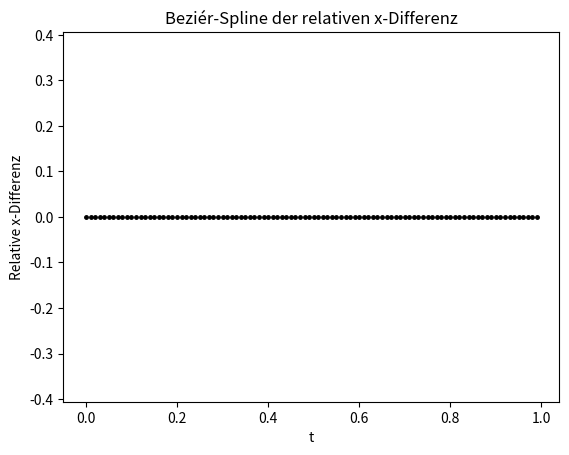
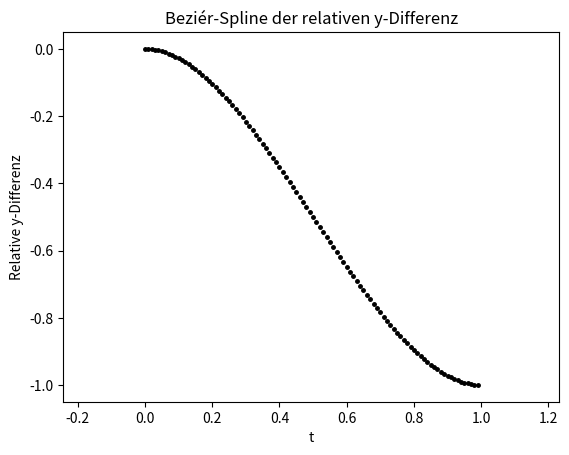
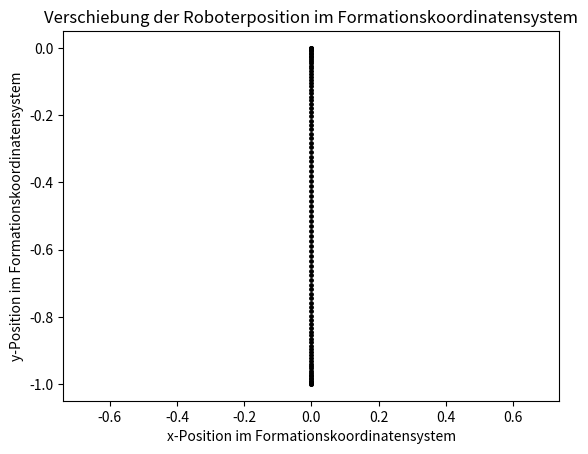
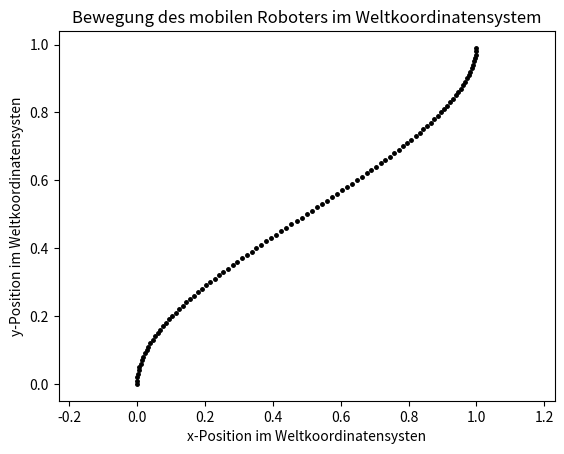

Reproduce these figures in Python, in order.
#!/usr/bin/env python3

import os

from typing import List

from matplotlib import pyplot as plot
from matplotlib import colors as mcolors

from math import sin, cos, atan2, pi
import numpy as np

def calc_bezier_value(P0: np.array, P1: np.array, P2: np.array, P3: np.array, t:float) -> float:
	value: float = pow(1-t, 3)*P0 + pow(1-t,2)*3*t*P1 + (1-t)*3*pow(t,2)*P2 + pow(t,3)*P3
	return value

if __name__ == '__main__':
	# x
	x_P0: np.array = np.array([0,0])
	x_P1: np.array = np.array([0.33,0])
	x_P2: np.array = np.array([0.66,0])
	x_P3: np.array = np.array([1,0])

	# y
	y_P0: np.array = np.array([0,0])
	y_P1: np.array = np.array([0.33,0])
	y_P2: np.array = np.array([0.66,-1])
	y_P3: np.array = np.array([1,-1])

	counter:float=0.0
	for counter in np.arange(0.0, 1.0, 0.01):
		x_value = calc_bezier_value(x_P0, x_P1, x_P2, x_P3, counter)
		y_value = calc_bezier_value(y_P0, y_P1, y_P2, y_P3, counter)

		plot.figure(0)
		axis: plot.Axes = plot.gca()
		axis.axis("equal")
		plot.title("Beziér-Spline der relativen x-Differenz")
		plot.xlabel("t")
		plot.ylabel("Relative x-Differenz")
		plot.plot(counter, x_value[1], color="black", marker=".", markersize=5)

		plot.figure(1)
		axis: plot.Axes = plot.gca()
		axis.axis("equal")
		plot.title("Beziér-Spline der relativen y-Differenz")
		plot.xlabel("t")
		plot.ylabel("Relative y-Differenz")
		plot.plot(counter, y_value[1], color="black", marker=".", markersize=5)

		plot.figure(2)
		axis: plot.Axes = plot.gca()
		axis.axis("equal")
		plot.title("Verschiebung der Roboterposition im Formationskoordinatensystem")
		plot.xlabel("x-Position im Formationskoordinatensystem")
		plot.ylabel("y-Position im Formationskoordinatensystem")
		plot.plot(x_value[1], y_value[1], color="black", marker=".", markersize=5)

		plot.figure(3)
		axis: plot.Axes = plot.gca()
		axis.axis("equal")
		plot.title("Bewegung des mobilen Roboters im Weltkoordinatensystem")
		plot.xlabel("x-Position im Weltkoordinatensysten")
		plot.ylabel("y-Position im Weltkoordinatensysten")
		plot.plot(-y_value[1], x_value[1]+counter, color="black", marker=".", markersize=5)

	plot.show()
	